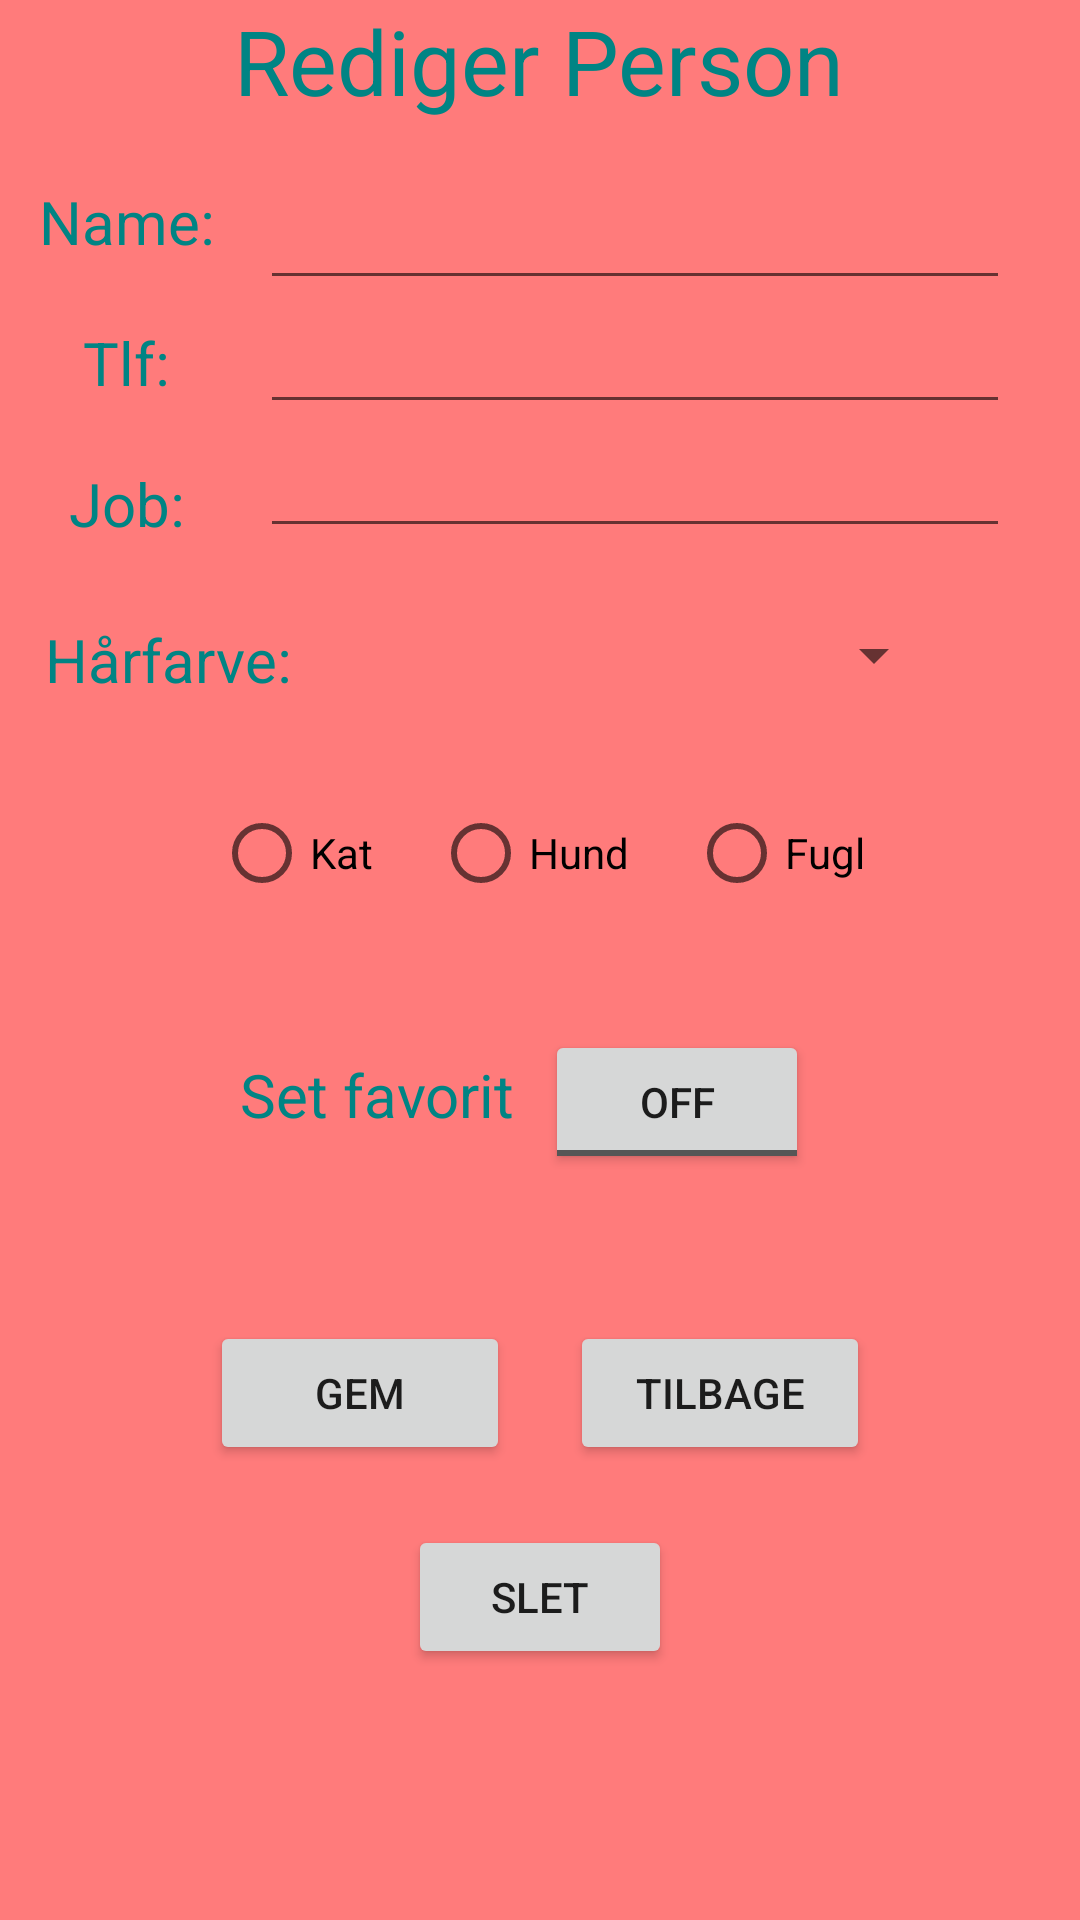

Write the Android layout XML for this screen, with the resource values it uses.
<!-- AndroidManifest.xml: application theme Theme.PersonClient -->
<!-- res/layout/activity_person_view.xml -->
<?xml version="1.0" encoding="utf-8"?>
<LinearLayout xmlns:android="http://schemas.android.com/apk/res/android"
    xmlns:app="http://schemas.android.com/apk/res-auto"
    xmlns:tools="http://schemas.android.com/tools"
    android:layout_width="match_parent"
    android:layout_height="match_parent"
    android:background="#ff7b7b"
    android:gravity="center_horizontal"
    android:orientation="vertical"
    tools:context=".PersonView">

    <TextView
        android:layout_width="wrap_content"
        android:layout_height="wrap_content"
        android:text="Rediger Person"
        android:textColor="#008484"
        android:textSize="30dp" />

    <LinearLayout
        android:layout_width="wrap_content"
        android:layout_height="wrap_content"
        android:orientation="horizontal">

        <LinearLayout
            android:layout_width="wrap_content"
            android:layout_height="wrap_content"
            android:layout_gravity="center_vertical"
            android:gravity="center_horizontal"
            android:orientation="vertical">

            <TextView
                android:layout_width="wrap_content"
                android:layout_height="wrap_content"
                android:layout_marginVertical="20dp"
                android:layout_marginBottom="20dp"
                android:text="Name: "
                android:textColor="#008484"
                android:textSize="20dp" />

            <TextView
                android:layout_width="wrap_content"
                android:layout_height="wrap_content"
                android:layout_marginBottom="20dp"
                android:text="Tlf: "
                android:textColor="#008484"
                android:textSize="20dp" />

            <TextView
                android:layout_width="wrap_content"
                android:layout_height="wrap_content"
                android:layout_marginBottom="20dp"
                android:text="Job: "
                android:textColor="#008484"
                android:textSize="20dp" />
        </LinearLayout>

        <LinearLayout
            android:layout_width="wrap_content"
            android:layout_height="wrap_content"
            android:layout_gravity="center"
            android:layout_margin="10dp"
            android:orientation="vertical">

            <EditText
                android:id="@+id/edtName"
                android:layout_width="250dp"
                android:layout_height="wrap_content"
                android:textColor="#008484" />

            <EditText
                android:id="@+id/edtTlf"
                android:layout_width="250dp"
                android:layout_height="wrap_content"
                android:textColor="#008484" />

            <EditText
                android:id="@+id/edtJob"
                android:layout_width="250dp"
                android:layout_height="wrap_content"
                android:textColor="#008484" />

        </LinearLayout>
    </LinearLayout>

    <LinearLayout
        android:layout_width="350dp"
        android:layout_height="wrap_content"
        android:layout_gravity="center_vertical"
        android:gravity="left"
        android:orientation="horizontal">

        <TextView
            android:layout_width="wrap_content"
            android:layout_height="wrap_content"
            android:layout_marginLeft="15dp"
            android:layout_marginTop="5dp"
            android:text="Hårfarve: "
            android:textColor="#008484"
            android:textSize="20dp" />

        <RelativeLayout
            android:layout_width="wrap_content"
            android:layout_height="wrap_content"
            android:background="#ff7b7b"
            android:padding="8dp"
            >

        </RelativeLayout>

        <Spinner
            android:id="@+id/spnHairColor"
            android:layout_width="200dp"
            android:layout_height="wrap_content"
            android:layout_marginStart="5dp"
            android:layout_marginTop="5dp"
            android:layout_marginEnd="5dp"
            android:layout_marginBottom="5dp"
            android:gravity="center"/>
    </LinearLayout>

    <LinearLayout
        android:layout_width="wrap_content"
        android:layout_height="wrap_content"
        android:layout_margin="15dp"
>
    <RadioGroup
        android:id="@+id/rbGroup"
        android:layout_width="wrap_content"
        android:layout_height="wrap_content"
        android:orientation="horizontal"
        >
        <RadioButton
            android:id="@+id/rbtKat"
            android:layout_width="wrap_content"
            android:layout_height="wrap_content"
            android:text="Kat"
            android:layout_margin="10dp"/>
        <RadioButton
            android:id="@+id/rbtHund"
            android:layout_width="wrap_content"
            android:layout_height="wrap_content"
            android:text="Hund"
            android:layout_margin="10dp"/>
        <RadioButton
            android:id="@+id/rbtFugl"
            android:layout_width="wrap_content"
            android:layout_height="wrap_content"
            android:text="Fugl"
            android:layout_margin="10dp"/>
    </RadioGroup>
    </LinearLayout>

    <LinearLayout
        android:layout_width="wrap_content"
        android:layout_height="wrap_content"
        android:orientation="vertical">

        <LinearLayout
            android:layout_width="wrap_content"
            android:layout_height="wrap_content"
            android:orientation="horizontal">

            <TextView
                android:layout_width="wrap_content"
                android:layout_height="wrap_content"
                android:text="Set favorit"
                android:textColor="#008484"
                android:textSize="20dp"
                android:layout_marginTop="10dp"/>

        <ToggleButton
            android:id="@+id/tbtnIsFavorit"
            android:layout_width="wrap_content"
            android:layout_height="wrap_content"
            android:layout_margin="10dp"/>
        </LinearLayout>

        <TextView
            android:id="@+id/txtUpdated"
            android:layout_width="wrap_content"
            android:layout_height="wrap_content"
            android:textColor="#008484"
            android:layout_gravity="center"
            />
    </LinearLayout>

    <LinearLayout
        android:layout_width="wrap_content"
        android:layout_height="wrap_content"
        android:layout_margin="10dp">

        <Button
            android:id="@+id/btnSave"
            android:layout_width="100dp"
            android:layout_height="wrap_content"
            android:text="Gem"
            android:layout_margin="10dp"/>

        <Button
            android:id="@+id/btnCancel"
            android:layout_width="100dp"
            android:layout_height="wrap_content"
            android:text="Tilbage"
            android:layout_margin="10dp"/>
    </LinearLayout>

    <LinearLayout
        android:layout_width="wrap_content"
        android:layout_height="wrap_content">

        <Button
            android:id="@+id/btnDelete"
            android:layout_width="wrap_content"
            android:layout_height="wrap_content"
            android:text="Slet"/>
    </LinearLayout>

</LinearLayout>
<!-- resources referenced by this layout -->
<resources>
  <style name="Theme.PersonClient" parent="Theme.MaterialComponents.DayNight.DarkActionBar">
          
          <item name="colorPrimary">@color/purple_500</item>
          <item name="colorPrimaryVariant">@color/purple_700</item>
          <item name="colorOnPrimary">@color/white</item>
          
          <item name="colorSecondary">@color/teal_200</item>
          <item name="colorSecondaryVariant">@color/teal_700</item>
          <item name="colorOnSecondary">@color/black</item>
          
          <item name="android:statusBarColor">?attr/colorPrimaryVariant</item>
          
      </style>
  <!-- not gathered from this repository: default colours our renderer supplied (Android Studio template values) -->
  <color name="purple_500">#FF6200EE</color>
  <color name="purple_700">#FF3700B3</color>
  <color name="teal_200">#FF03DAC5</color>
  <color name="teal_700">#FF018786</color>
  <color name="black">#FF000000</color>
  <color name="white">#FFFFFFFF</color>
</resources>
